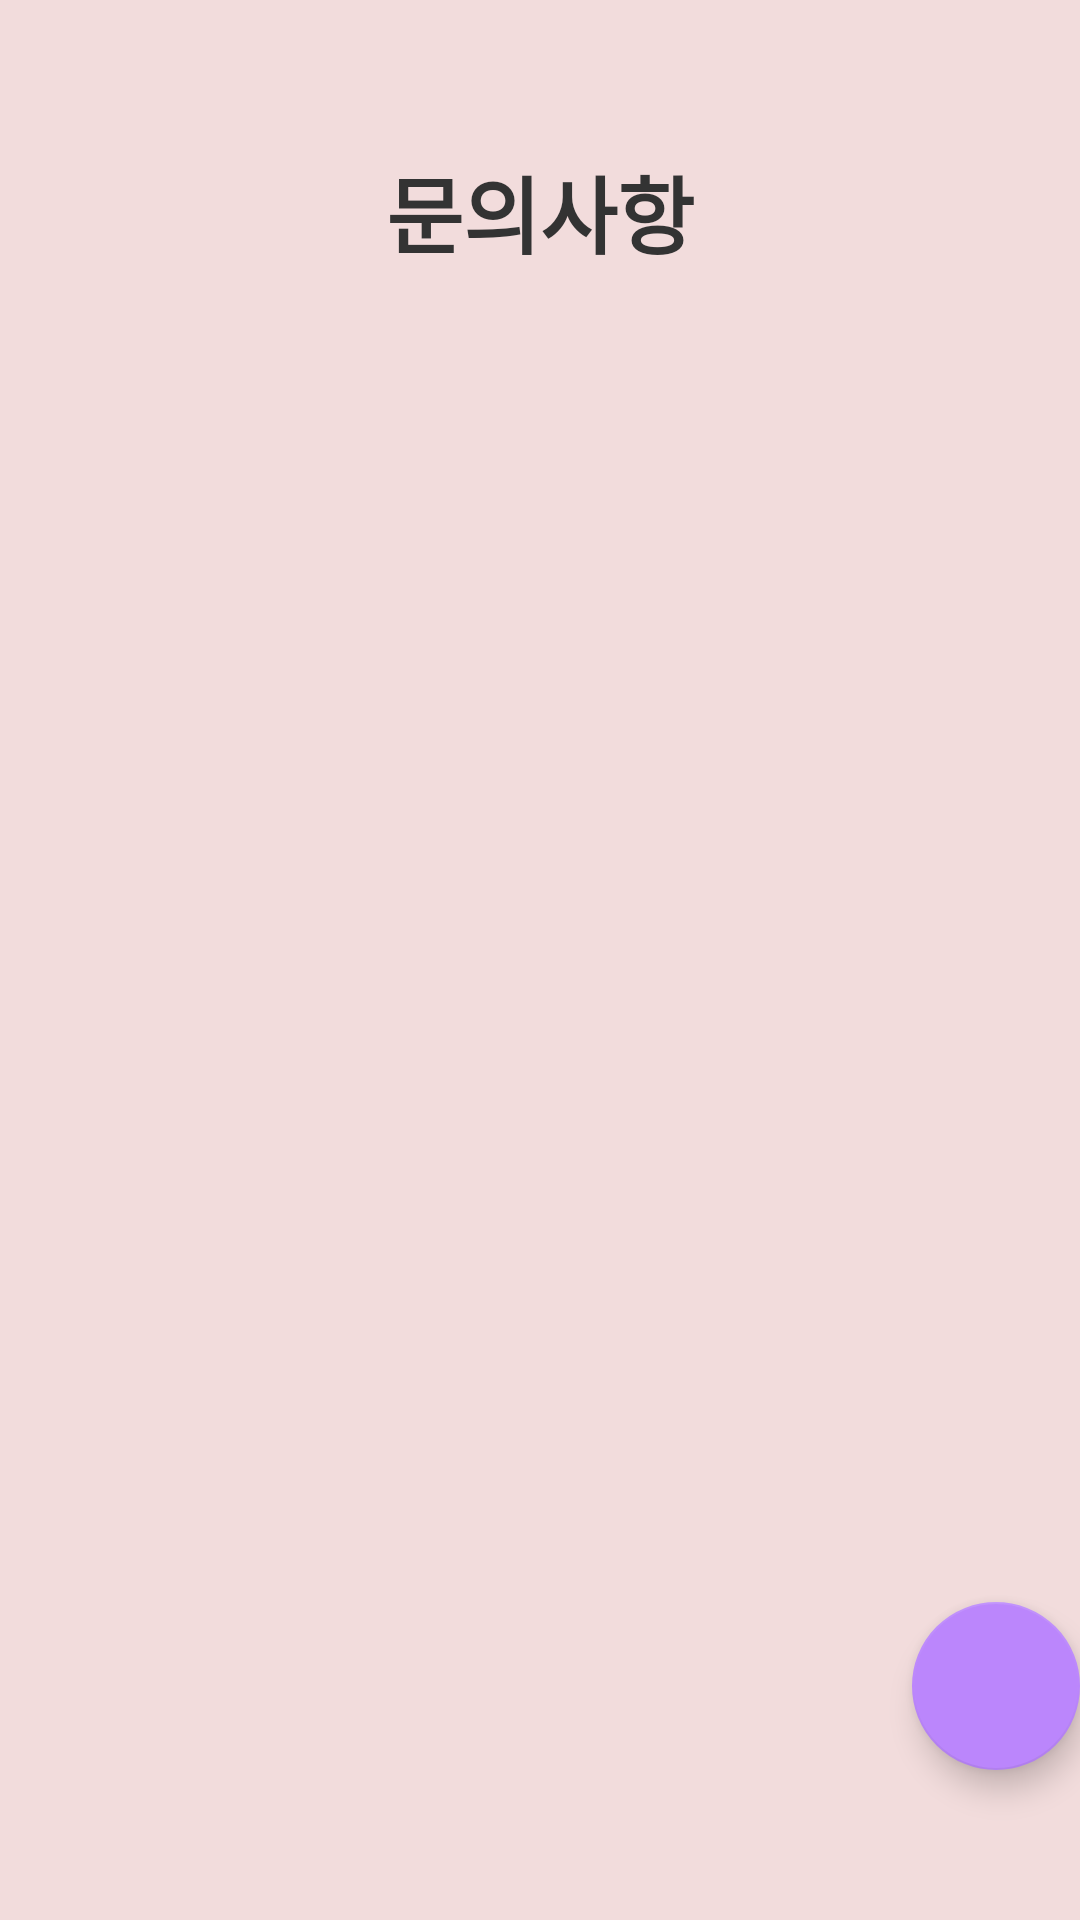

Produce the Android XML layout that renders to this screen, including the resource entries it uses.
<!-- AndroidManifest.xml: application theme Theme.DormApp -->
<!-- res/layout/fragment_inquiry_list.xml -->
<?xml version="1.0" encoding="utf-8"?>
<androidx.constraintlayout.widget.ConstraintLayout
    xmlns:android="http://schemas.android.com/apk/res/android"
    xmlns:app="http://schemas.android.com/apk/res-auto"
    android:layout_width="match_parent"
    android:layout_height="match_parent"
    android:background="#F2DCDC">

    <TextView
        android:id="@+id/tv_inquiry_title"
        android:layout_width="wrap_content"
        android:layout_height="wrap_content"
        android:text="문의사항"
        android:textSize="28sp"
        android:textStyle="bold"
        android:textColor="#333333"
        app:layout_constraintTop_toTopOf="parent"
        app:layout_constraintStart_toStartOf="parent"
        app:layout_constraintEnd_toEndOf="parent"
        android:layout_marginTop="50dp"/>

    <androidx.recyclerview.widget.RecyclerView
        android:id="@+id/rv_inquiry_list"
        android:layout_width="0dp"
        android:layout_height="0dp"
        android:layout_marginTop="16dp"
        android:layout_marginBottom="16dp"
        app:layout_constraintTop_toBottomOf="@id/tv_inquiry_title"
        app:layout_constraintBottom_toBottomOf="parent"
        app:layout_constraintStart_toStartOf="parent"
        app:layout_constraintEnd_toEndOf="parent"
        android:clipToPadding="false"
        android:paddingBottom="70dp" />

    <com.google.android.material.floatingactionbutton.FloatingActionButton
        android:id="@+id/fab_inquiry_write"
        android:layout_width="wrap_content"
        android:layout_height="wrap_content"
        android:contentDescription="문의 작성"
        android:src="@drawable/ic_add"
        app:backgroundTint="@color/purple_200"
        app:layout_constraintBottom_toBottomOf="parent"
        app:layout_constraintEnd_toEndOf="parent"
        android:layout_marginBottom="50dp"
        android:visibility="visible"/>

</androidx.constraintlayout.widget.ConstraintLayout>
<!-- resources referenced by this layout -->
<resources>
  <color name="purple_200">#FFBB86FC</color>
  <style name="Theme.DormApp" parent="Theme.AppCompat.Light.NoActionBar">
      </style>
</resources>
